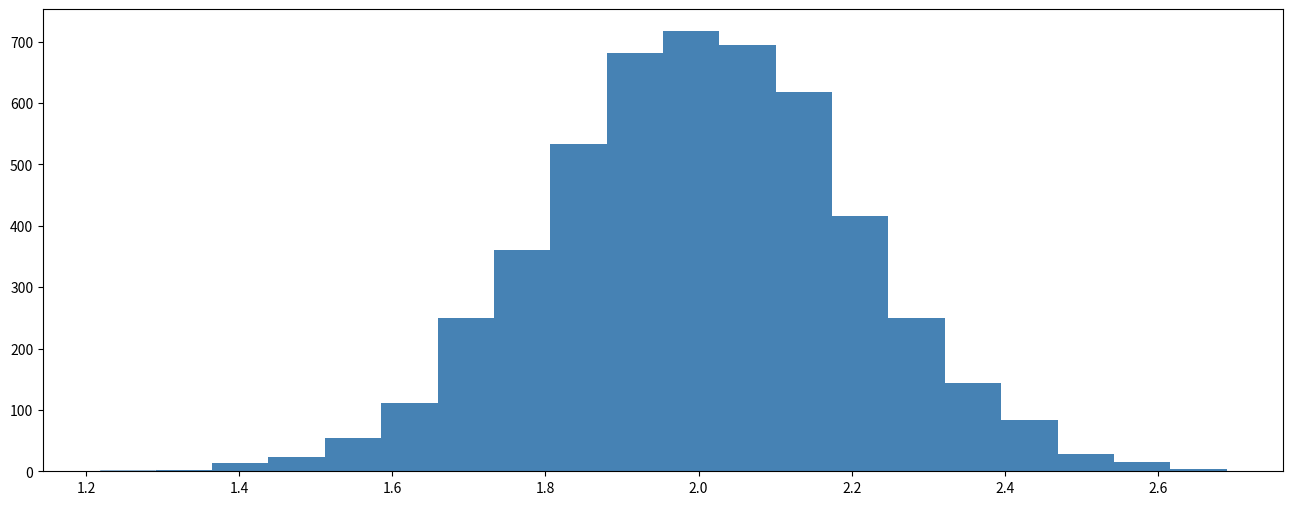

Recreate this plot in Python. (Note: this script raises an exception after producing the figure.)
import numpy as np 
from scipy import stats
import pandas as pd
import matplotlib.pylab as plt 
%matplotlib inline

def sampling_dist(num_tests=5000, sample_size=10, mu=5, sig=2): 
    
    fig, ax = plt.subplots(nrows=1, ncols=1, figsize=(16,6))
    xbars = np.array([np.mean(stats.norm.rvs(mu, sig, size=sample_size)) for ii in range(num_tests)])
    pd.Series(xbars).hist(ax=ax, color="steelblue", edgecolor="white", bins=20, normed=True)
    ax.grid(alpha=0.25)
    ax.set_axisbelow(True)
    ax.set_ylabel("Density", fontsize=16)
    
sampling_dist(num_tests=5000, sample_size=100, mu=2, sig=2)





mu, sig, n, alpha = 5, 2, 10, 0.05
x = stats.norm.rvs()







